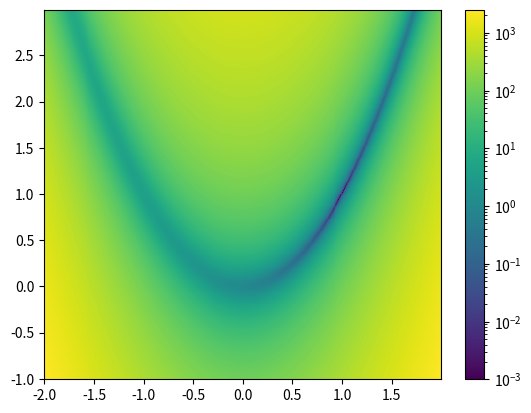

Write Python code to recreate this figure.
import numpy

from matplotlib import pyplot as plt
from scipy.optimize import rosen

x = numpy.arange(-2, 2, .01)
y = numpy.arange(-1, 3, .01)
X, Y = numpy.meshgrid(x, y)

z = rosen((X, Y))
plt.pcolormesh(X, Y, z, norm='log', vmin=1e-3)
c = plt.colorbar()
plt.show()
